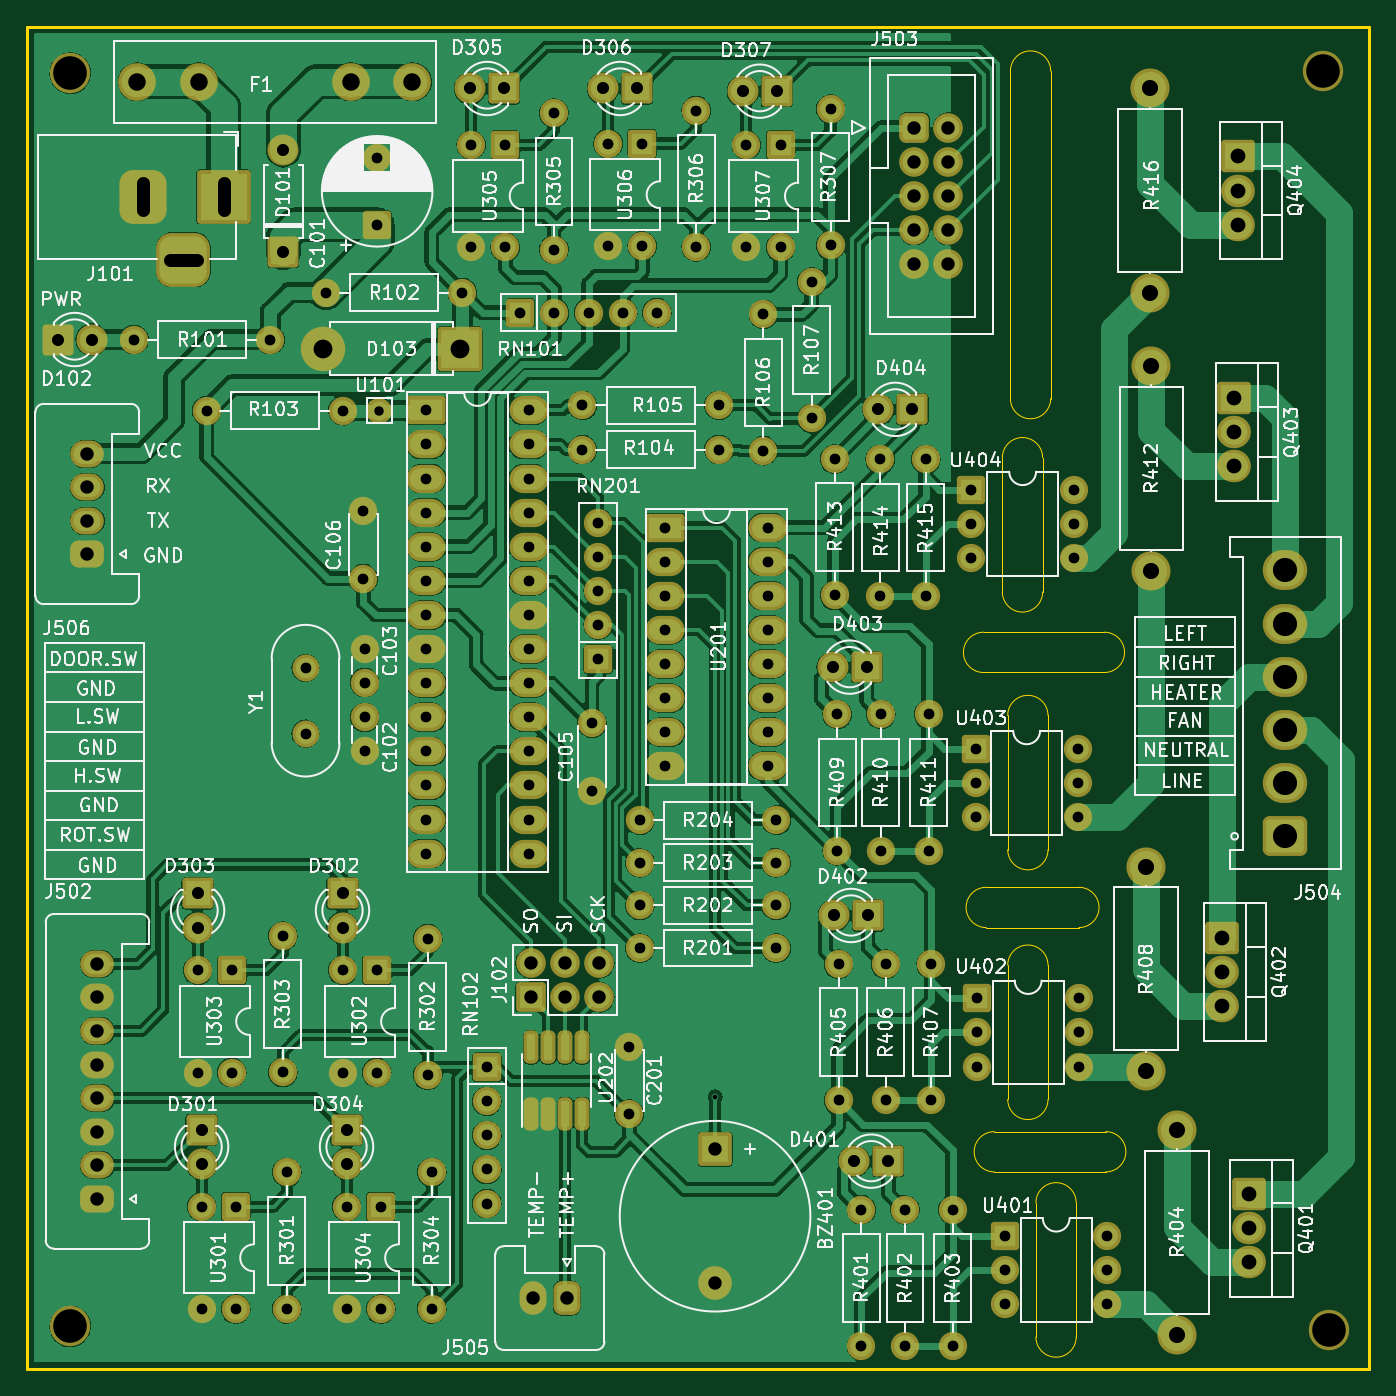
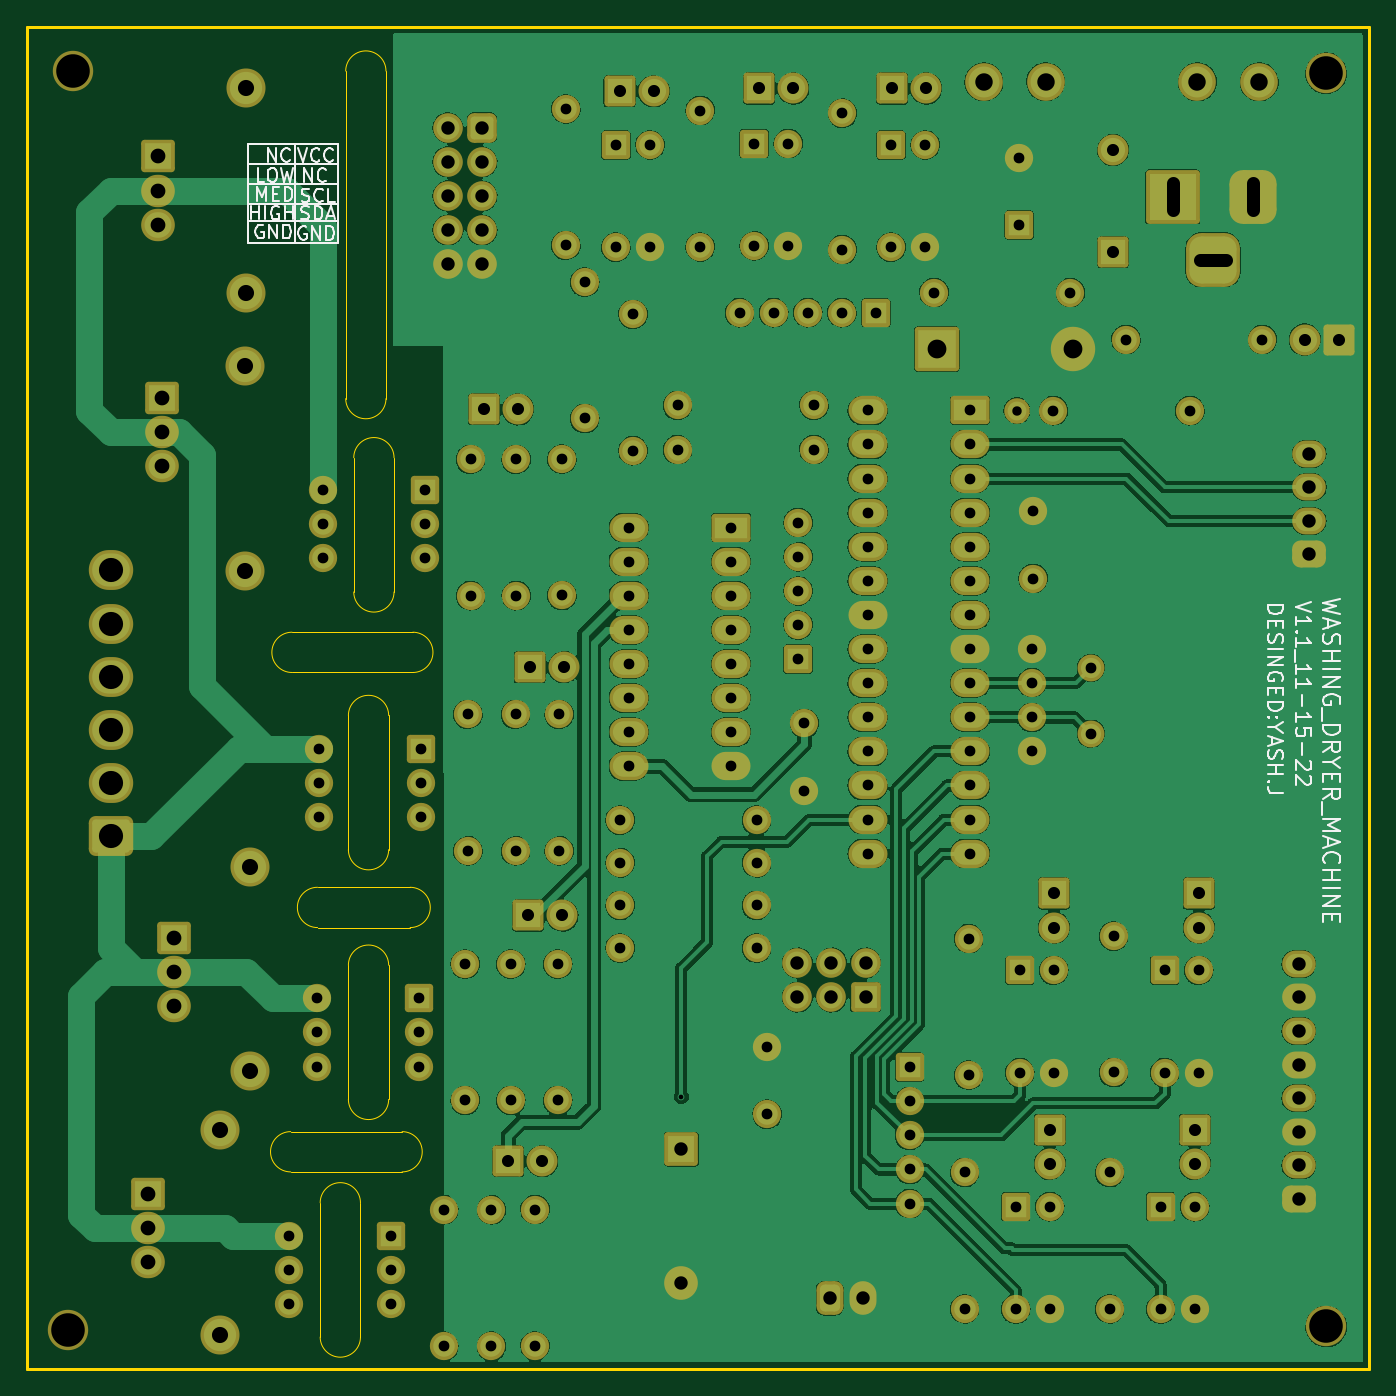
Circuit board: 11 layer files. Board 100.0 x 100.0 mm.
- bottom_copper: Dryer2-B_Cu.gbr (498177 bytes)
- bottom_mask: Dryer2-B_Mask.gbr (22225 bytes)
- paste: Dryer2-B_Paste.gbr (453 bytes)
- bottom_silk: Dryer2-B_Silkscreen.gbr (18464 bytes)
- outline: Dryer2-Edge_Cuts.gbr (2804 bytes)
- top_copper: Dryer2-F_Cu.gbr (525048 bytes)
- top_mask: Dryer2-F_Mask.gbr (22562 bytes)
- paste: Dryer2-F_Paste.gbr (1335 bytes)
- top_silk: Dryer2-F_Silkscreen.gbr (178423 bytes)
- drill: Dryer2-NPTH.drl (403 bytes)
- drill: Dryer2-PTH.drl (5246 bytes)

=== bottom_copper: Dryer2-B_Cu.gbr (498177 bytes, source omitted) ===
=== bottom_mask: Dryer2-B_Mask.gbr (22225 bytes, source omitted) ===
=== paste: Dryer2-B_Paste.gbr ===
%TF.GenerationSoftware,KiCad,Pcbnew,(6.0.8)*%
%TF.CreationDate,2022-11-15T21:12:59+04:00*%
%TF.ProjectId,Dryer2,44727965-7232-42e6-9b69-6361645f7063,rev?*%
%TF.SameCoordinates,Original*%
%TF.FileFunction,Paste,Bot*%
%TF.FilePolarity,Positive*%
%FSLAX46Y46*%
G04 Gerber Fmt 4.6, Leading zero omitted, Abs format (unit mm)*
G04 Created by KiCad (PCBNEW (6.0.8)) date 2022-11-15 21:12:59*
%MOMM*%
%LPD*%
G01*
G04 APERTURE LIST*
G04 APERTURE END LIST*
M02*

=== bottom_silk: Dryer2-B_Silkscreen.gbr (18464 bytes, source omitted) ===
=== outline: Dryer2-Edge_Cuts.gbr ===
%TF.GenerationSoftware,KiCad,Pcbnew,(6.0.8)*%
%TF.CreationDate,2022-11-15T21:12:59+04:00*%
%TF.ProjectId,Dryer2,44727965-7232-42e6-9b69-6361645f7063,rev?*%
%TF.SameCoordinates,Original*%
%TF.FileFunction,Profile,NP*%
%FSLAX46Y46*%
G04 Gerber Fmt 4.6, Leading zero omitted, Abs format (unit mm)*
G04 Created by KiCad (PCBNEW (6.0.8)) date 2022-11-15 21:12:59*
%MOMM*%
%LPD*%
G01*
G04 APERTURE LIST*
%TA.AperFunction,Profile*%
%ADD10C,0.100000*%
%TD*%
%TA.AperFunction,Profile*%
%ADD11C,0.200000*%
%TD*%
G04 APERTURE END LIST*
D10*
X247300000Y-126500000D02*
X254200000Y-126500000D01*
X247300000Y-123500000D02*
G75*
G03*
X247300000Y-126500000I0J-1500000D01*
G01*
X247300000Y-123500000D02*
X254200000Y-123500000D01*
X254200000Y-126500000D02*
G75*
G03*
X254200000Y-123500000I0J1500000D01*
G01*
X252100000Y-62700000D02*
G75*
G03*
X249100000Y-62700000I-1500000J0D01*
G01*
X249100000Y-87100000D02*
G75*
G03*
X252100000Y-87100000I1500000J0D01*
G01*
X249100000Y-87100000D02*
X249100000Y-62700000D01*
X252100000Y-87100000D02*
X252100000Y-62700000D01*
X256200000Y-144700000D02*
G75*
G03*
X256200000Y-141700000I0J1500000D01*
G01*
X247900000Y-141700000D02*
G75*
G03*
X247900000Y-144700000I0J-1500000D01*
G01*
X247900000Y-141700000D02*
X256200000Y-141700000D01*
X247900000Y-144700000D02*
X256200000Y-144700000D01*
X256100000Y-107500000D02*
G75*
G03*
X256100000Y-104500000I0J1500000D01*
G01*
X247100000Y-104500000D02*
G75*
G03*
X247100000Y-107500000I0J-1500000D01*
G01*
X247100000Y-104500000D02*
X256100000Y-104500000D01*
X247100000Y-107500000D02*
X256100000Y-107500000D01*
X248500000Y-101500000D02*
G75*
G03*
X251500000Y-101500000I1500000J0D01*
G01*
X251500000Y-91500000D02*
G75*
G03*
X248500000Y-91500000I-1500000J0D01*
G01*
X251500000Y-91500000D02*
X251500000Y-101500000D01*
X248500000Y-91500000D02*
X248500000Y-101500000D01*
X248900000Y-120700000D02*
G75*
G03*
X251900000Y-120700000I1500000J0D01*
G01*
X251900000Y-110700000D02*
G75*
G03*
X248900000Y-110700000I-1500000J0D01*
G01*
X251900000Y-110700000D02*
X251900000Y-120700000D01*
X248900000Y-110700000D02*
X248900000Y-120700000D01*
X248900000Y-139300000D02*
G75*
G03*
X251900000Y-139300000I1500000J0D01*
G01*
X251900000Y-129300000D02*
G75*
G03*
X248900000Y-129300000I-1500000J0D01*
G01*
X251900000Y-129300000D02*
X251900000Y-139300000D01*
X248900000Y-129300000D02*
X248900000Y-139300000D01*
X254000000Y-147000000D02*
X254000000Y-157000000D01*
X251000000Y-147000000D02*
X251000000Y-157000000D01*
X251000000Y-157000000D02*
G75*
G03*
X254000000Y-157000000I1500000J0D01*
G01*
X254000000Y-147000000D02*
G75*
G03*
X251000000Y-147000000I-1500000J0D01*
G01*
D11*
X175844000Y-59385000D02*
X275844000Y-59385000D01*
X275844000Y-59385000D02*
X275844000Y-159385000D01*
X275844000Y-159385000D02*
X175844000Y-159385000D01*
X175844000Y-159385000D02*
X175844000Y-59385000D01*
M02*

=== top_copper: Dryer2-F_Cu.gbr (525048 bytes, source omitted) ===
=== top_mask: Dryer2-F_Mask.gbr (22562 bytes, source omitted) ===
=== paste: Dryer2-F_Paste.gbr (1335 bytes, source withheld) ===
=== top_silk: Dryer2-F_Silkscreen.gbr (178423 bytes, source omitted) ===
=== drill: Dryer2-NPTH.drl ===
M48
; DRILL file {KiCad (6.0.8)} date Tue Nov 15 21:15:24 2022
; FORMAT={-:-/ absolute / metric / decimal}
; #@! TF.CreationDate,2022-11-15T21:15:24+04:00
; #@! TF.GenerationSoftware,Kicad,Pcbnew,(6.0.8)
; #@! TF.FileFunction,NonPlated,1,2,NPTH
FMAT,2
METRIC
; #@! TA.AperFunction,NonPlated,NPTH,ComponentDrill
T1C2.500
%
G90
G05
T1
X179.07Y-62.865
X179.07Y-156.21
X272.4Y-62.7
X272.796Y-156.464
T0
M30

=== drill: Dryer2-PTH.drl ===
M48
; DRILL file {KiCad (6.0.8)} date Tue Nov 15 21:15:24 2022
; FORMAT={-:-/ absolute / metric / decimal}
; #@! TF.CreationDate,2022-11-15T21:15:24+04:00
; #@! TF.GenerationSoftware,Kicad,Pcbnew,(6.0.8)
; #@! TF.FileFunction,Plated,1,2,PTH
FMAT,2
METRIC
; #@! TA.AperFunction,Plated,PTH,ViaDrill
T1C0.350
; #@! TA.AperFunction,Plated,PTH,ComponentDrill
T2C0.700
; #@! TA.AperFunction,Plated,PTH,ComponentDrill
T3C0.800
; #@! TA.AperFunction,Plated,PTH,ComponentDrill
T4C0.900
; #@! TA.AperFunction,Plated,PTH,ComponentDrill
T5C1.000
; #@! TA.AperFunction,Plated,PTH,ComponentDrill
T6C1.100
; #@! TA.AperFunction,Plated,PTH,ComponentDrill
T7C1.200
; #@! TA.AperFunction,Plated,PTH,ComponentDrill
T8C1.300
; #@! TA.AperFunction,Plated,PTH,ComponentDrill
T9C1.400
; #@! TA.AperFunction,Plated,PTH,ComponentDrill
T10C1.800
%
G90
G05
T1
X227.1Y-139.1
T2
X202.1Y-88.0
T3
X183.82Y-82.7
X188.56Y-129.685
X188.56Y-137.305
X188.86Y-147.29
X188.86Y-154.91
X189.22Y-88.0
X191.1Y-129.685
X191.1Y-137.305
X191.4Y-147.29
X191.4Y-154.91
X193.98Y-82.7
X194.905Y-127.135
X194.905Y-137.295
X195.205Y-144.74
X195.205Y-154.9
X196.596Y-107.15
X196.596Y-112.05
X198.12Y-79.2
X199.355Y-129.685
X199.355Y-137.305
X199.38Y-88.0
X199.655Y-147.29
X199.655Y-154.91
X200.9Y-95.5
X200.9Y-100.5
X201.0Y-105.75
X201.0Y-108.25
X201.0Y-110.85
X201.0Y-113.35
X201.895Y-129.685
X201.895Y-137.305
X201.93Y-69.158
X201.93Y-74.158
X202.195Y-147.29
X202.195Y-154.91
X205.6Y-87.975
X205.6Y-90.515
X205.6Y-93.055
X205.6Y-95.595
X205.6Y-98.135
X205.6Y-100.675
X205.6Y-103.215
X205.6Y-105.755
X205.6Y-108.295
X205.6Y-110.835
X205.6Y-113.375
X205.6Y-115.915
X205.6Y-118.455
X205.6Y-120.995
X205.7Y-127.32
X205.7Y-137.48
X206.0Y-144.74
X206.0Y-154.9
X208.28Y-79.2
X208.935Y-68.2
X208.935Y-75.82
X210.1Y-136.9
X210.1Y-139.44
X210.1Y-141.98
X210.1Y-144.52
X210.1Y-147.06
X211.475Y-68.2
X211.475Y-75.82
X212.6Y-80.7
X213.22Y-87.975
X213.22Y-90.515
X213.22Y-93.055
X213.22Y-95.595
X213.22Y-98.135
X213.22Y-100.675
X213.22Y-103.215
X213.22Y-105.755
X213.22Y-108.295
X213.22Y-110.835
X213.22Y-113.375
X213.22Y-115.915
X213.22Y-118.455
X213.22Y-120.995
X215.1Y-65.84
X215.1Y-76.0
X215.14Y-80.7
X217.22Y-87.6
X217.22Y-90.9
X217.68Y-80.7
X217.932Y-111.292
X217.932Y-116.292
X218.4Y-96.34
X218.4Y-98.88
X218.4Y-101.42
X218.4Y-103.96
X218.4Y-106.5
X219.135Y-68.1
X219.135Y-75.72
X220.22Y-80.7
X220.7Y-135.4
X220.7Y-140.4
X221.5Y-118.5
X221.5Y-121.675
X221.5Y-124.85
X221.5Y-128.025
X221.675Y-68.1
X221.675Y-75.72
X222.76Y-80.7
X223.4Y-96.7
X223.4Y-99.24
X223.4Y-101.78
X223.4Y-104.32
X223.4Y-106.86
X223.4Y-109.4
X223.4Y-111.94
X223.4Y-114.48
X225.7Y-65.64
X225.7Y-75.8
X227.38Y-87.6
X227.38Y-90.9
X229.435Y-68.2
X229.435Y-75.82
X230.7Y-80.82
X230.7Y-90.98
X231.02Y-96.7
X231.02Y-99.24
X231.02Y-101.78
X231.02Y-104.32
X231.02Y-106.86
X231.02Y-109.4
X231.02Y-111.94
X231.02Y-114.48
X231.66Y-118.5
X231.66Y-121.675
X231.66Y-124.85
X231.66Y-128.025
X231.975Y-68.2
X231.975Y-75.82
X234.3Y-78.42
X234.3Y-88.58
X235.7Y-65.52
X235.7Y-75.68
X236.0Y-91.6
X236.0Y-101.76
X236.2Y-110.62
X236.2Y-120.78
X236.3Y-129.22
X236.3Y-139.38
X238.0Y-147.5
X238.0Y-157.66
X239.4Y-91.62
X239.4Y-101.78
X239.444Y-110.62
X239.444Y-120.78
X239.8Y-129.22
X239.8Y-139.38
X241.244Y-147.52
X241.244Y-157.68
X242.8Y-91.62
X242.8Y-101.78
X243.0Y-110.62
X243.0Y-120.78
X243.2Y-129.22
X243.2Y-139.38
X244.8Y-147.52
X244.8Y-157.68
X246.2Y-93.875
X246.2Y-96.415
X246.2Y-98.955
X246.5Y-113.175
X246.5Y-115.715
X246.5Y-118.255
X246.612Y-131.775
X246.612Y-134.315
X246.612Y-136.855
X248.7Y-149.475
X248.7Y-152.015
X248.7Y-154.555
X253.82Y-93.875
X253.82Y-96.415
X253.82Y-98.955
X254.12Y-113.175
X254.12Y-115.715
X254.12Y-118.255
X254.232Y-131.775
X254.232Y-134.315
X254.232Y-136.855
X256.32Y-149.475
X256.32Y-152.015
X256.32Y-154.555
T4
X178.125Y-82.7
X180.665Y-82.7
X188.555Y-123.955
X188.555Y-126.495
X188.855Y-141.56
X188.855Y-144.1
X194.945Y-68.58
X194.945Y-76.2
X199.35Y-123.955
X199.35Y-126.495
X199.65Y-141.56
X199.65Y-144.1
X208.86Y-64.0
X211.4Y-64.0
X218.76Y-64.0
X221.3Y-64.0
X229.16Y-64.2
X231.7Y-64.2
X235.86Y-107.1
X235.96Y-125.6
X237.46Y-143.9
X238.4Y-107.1
X238.5Y-125.6
X239.26Y-87.9
X240.0Y-143.9
X241.8Y-87.9
T5
X180.34Y-91.2
X180.34Y-93.7
X180.34Y-96.2
X180.34Y-98.7
X181.1Y-129.2
X181.1Y-131.7
X181.1Y-134.2
X181.1Y-136.7
X181.1Y-139.2
X181.1Y-141.7
X181.1Y-144.2
X181.1Y-146.7
X213.375Y-129.135
X213.375Y-131.675
X213.55Y-154.1
X215.915Y-129.135
X215.915Y-131.675
X216.05Y-154.1
X218.455Y-129.135
X218.455Y-131.675
X227.1Y-143.0
X227.1Y-153.0
X241.947Y-66.92
X241.947Y-69.46
X241.947Y-72.0
X241.947Y-74.54
X241.947Y-77.08
X244.487Y-66.92
X244.487Y-69.46
X244.487Y-72.0
X244.487Y-74.54
X244.487Y-77.08
T6
X264.855Y-127.26
X264.855Y-129.8
X264.855Y-132.34
X265.755Y-87.06
X265.755Y-89.6
X265.755Y-92.14
X266.055Y-69.06
X266.055Y-71.6
X266.055Y-74.14
X266.855Y-146.36
X266.855Y-148.9
X266.855Y-151.44
T7
X259.2Y-121.96
X259.2Y-137.2
X259.5Y-63.98
X259.5Y-79.22
X259.6Y-84.68
X259.6Y-99.92
X261.5Y-141.58
X261.5Y-156.82
T8
X184.06Y-63.5
X188.66Y-63.5
X199.96Y-63.5
X204.56Y-63.5
T9
X197.92Y-83.4
X208.08Y-83.4
T10
X269.55Y-99.9
X269.55Y-103.86
X269.55Y-107.82
X269.55Y-111.78
X269.55Y-115.74
X269.55Y-119.7
T5
X184.5Y-71.067G85X184.5Y-73.067
G05
X186.5Y-76.767G85X188.5Y-76.767
G05
X190.5Y-71.067G85X190.5Y-73.067
G05
T0
M30

